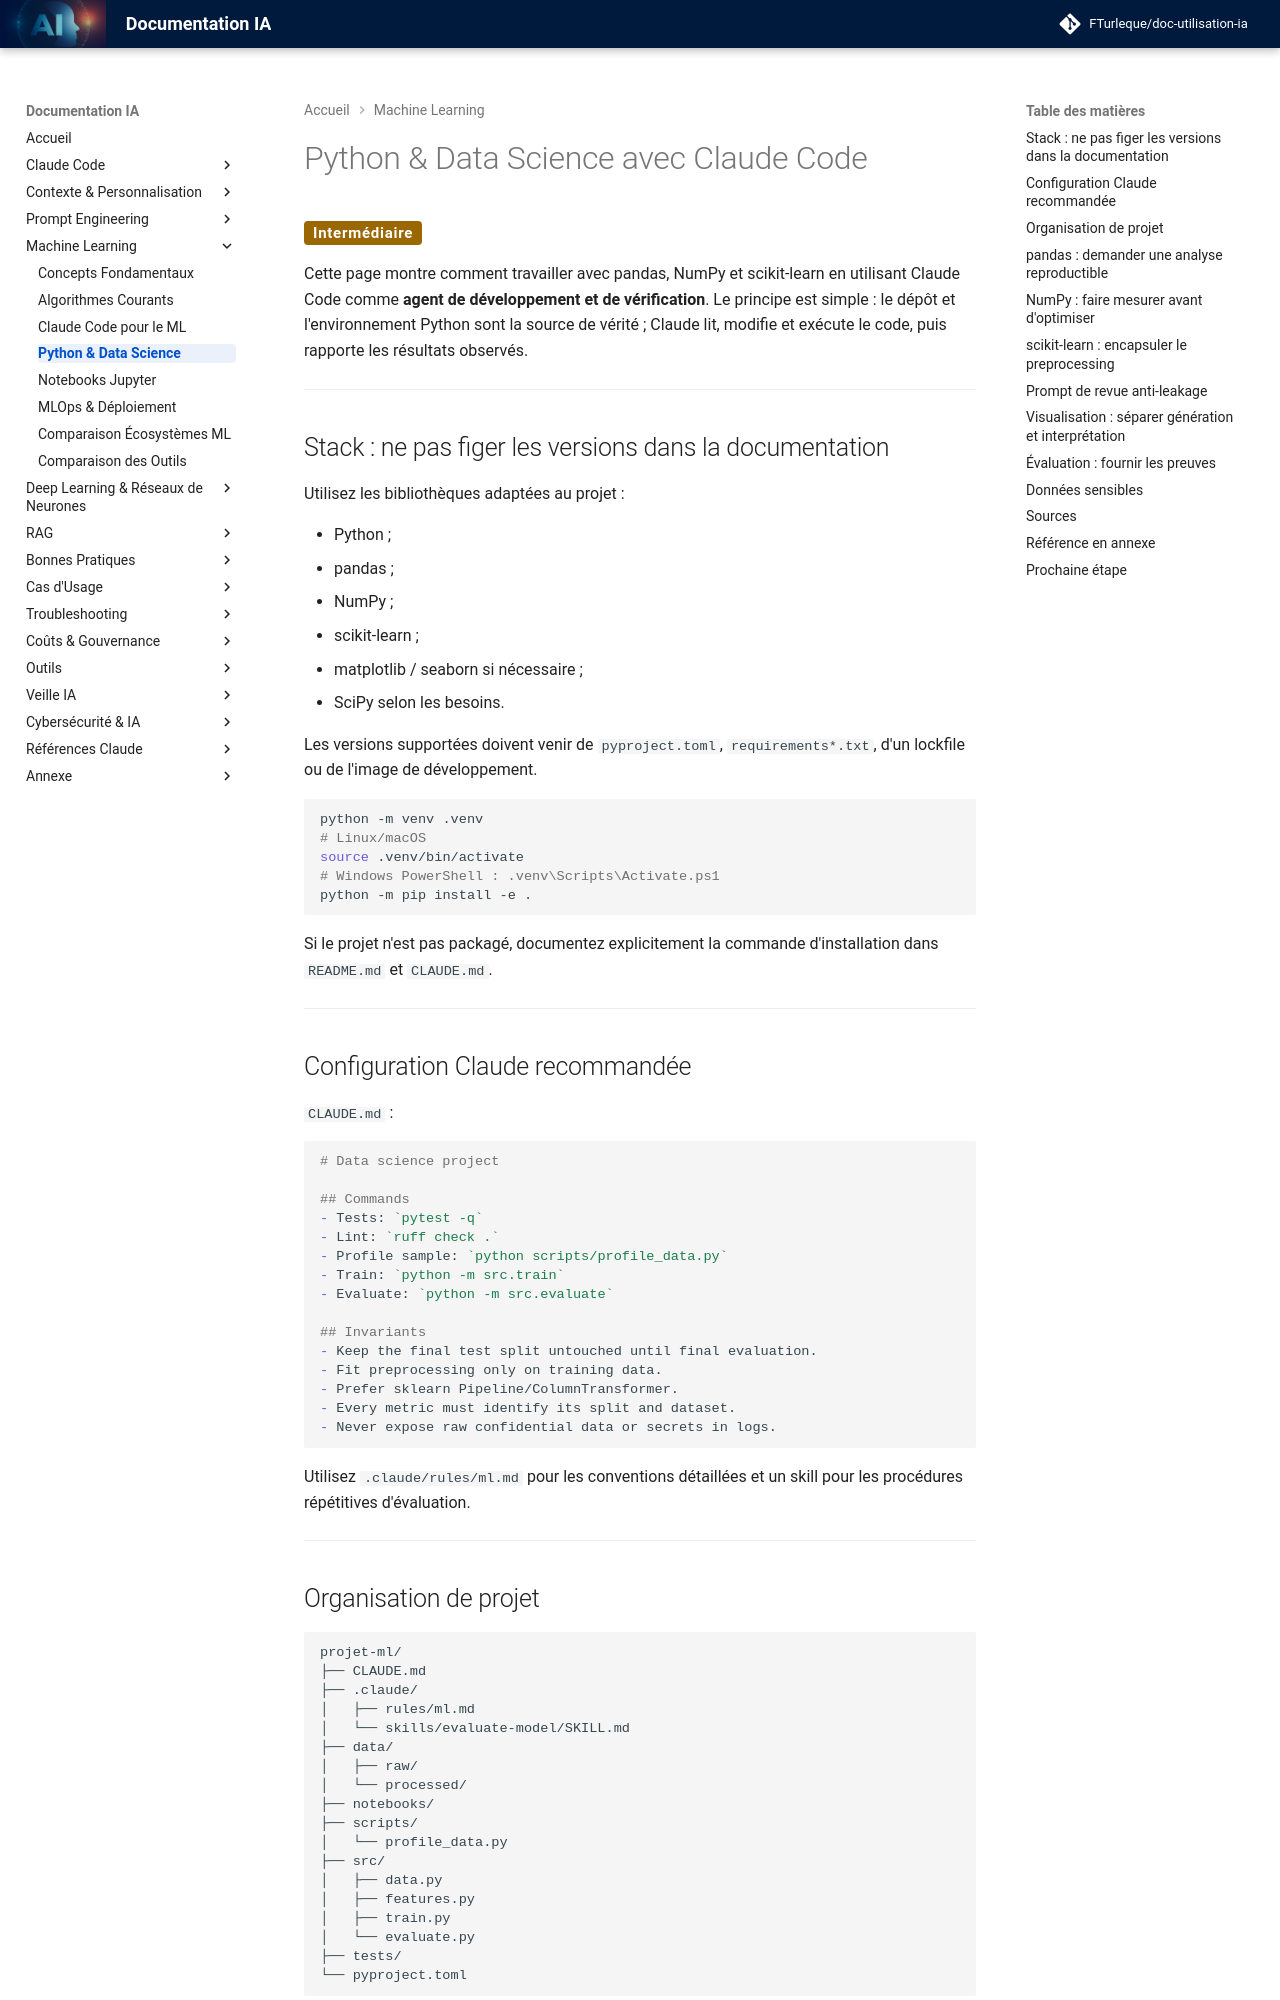

repository: FTurleque/doc-utilisation-ia · page: chapitre-6-machine-learning/python-data-science/index.html · generator: mkdocs

# Python & Data Science avec Claude Code

<span class="badge-intermediate">Intermédiaire</span>

Cette page montre comment travailler avec pandas, NumPy et scikit-learn en utilisant Claude Code comme **agent de développement et de vérification**. Le principe est simple : le dépôt et l'environnement Python sont la source de vérité ; Claude lit, modifie et exécute le code, puis rapporte les résultats observés.

---

## Stack : ne pas figer les versions dans la documentation

Utilisez les bibliothèques adaptées au projet :

- Python ;
- pandas ;
- NumPy ;
- scikit-learn ;
- matplotlib / seaborn si nécessaire ;
- SciPy selon les besoins.

Les versions supportées doivent venir de `pyproject.toml`, `requirements*.txt`, d'un lockfile ou de l'image de développement.

```bash
python -m venv .venv
# Linux/macOS
source .venv/bin/activate
# Windows PowerShell : .venv\Scripts\Activate.ps1
python -m pip install -e .
```

Si le projet n'est pas packagé, documentez explicitement la commande d'installation dans `README.md` et `CLAUDE.md`.

---

## Configuration Claude recommandée

`CLAUDE.md` :

```markdown
# Data science project

## Commands
- Tests: `pytest -q`
- Lint: `ruff check .`
- Profile sample: `python scripts/profile_data.py`
- Train: `python -m src.train`
- Evaluate: `python -m src.evaluate`

## Invariants
- Keep the final test split untouched until final evaluation.
- Fit preprocessing only on training data.
- Prefer sklearn Pipeline/ColumnTransformer.
- Every metric must identify its split and dataset.
- Never expose raw confidential data or secrets in logs.
```

Utilisez `.claude/rules/ml.md` pour les conventions détaillées et un skill pour les procédures répétitives d'évaluation.

---

## Organisation de projet

```text
projet-ml/
├── CLAUDE.md
├── .claude/
│   ├── rules/ml.md
│   └── skills/evaluate-model/SKILL.md
├── data/
│   ├── raw/
│   └── processed/
├── notebooks/
├── scripts/
│   └── profile_data.py
├── src/
│   ├── data.py
│   ├── features.py
│   ├── train.py
│   └── evaluate.py
├── tests/
└── pyproject.toml
```

Le code stable vit dans `src/`; les notebooks servent surtout à l'exploration et à la communication.

---
